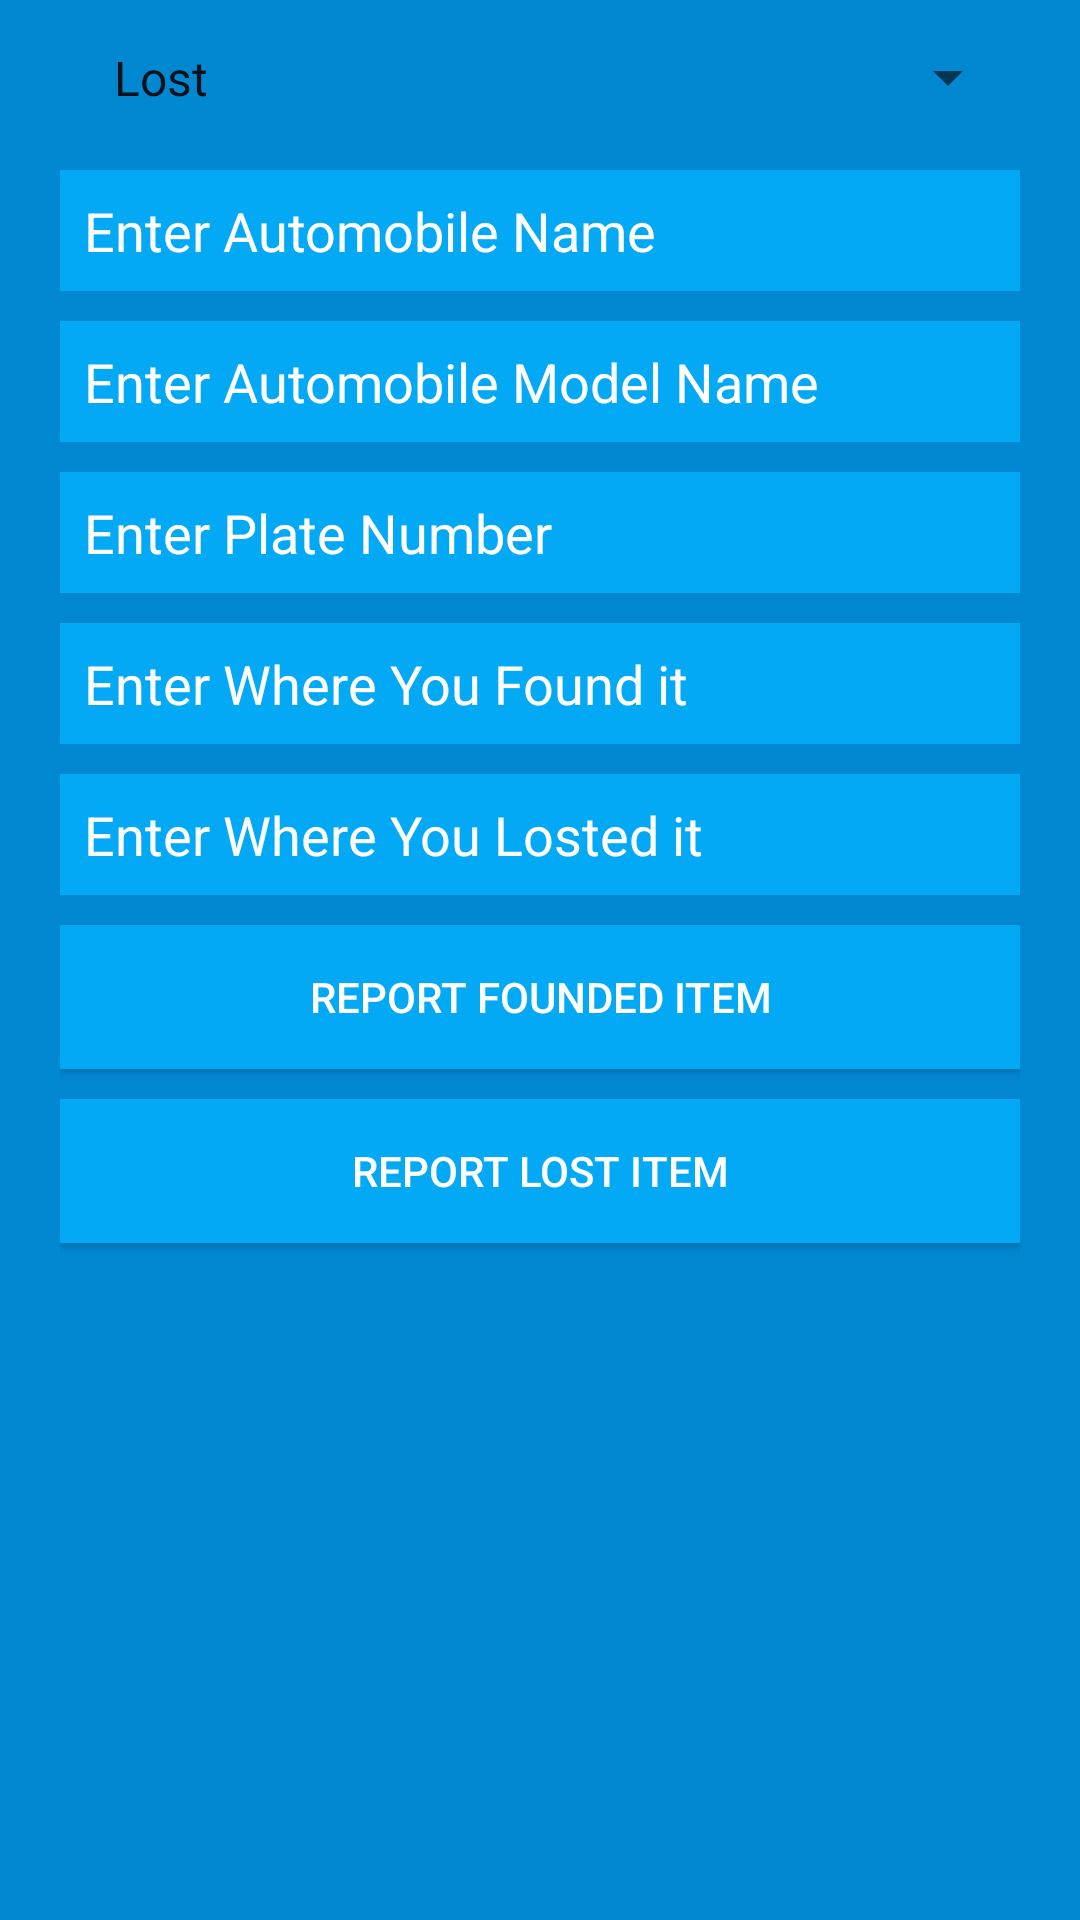

Reconstruct the res/layout file that produces this screen, plus the resources it refers to.
<!-- AndroidManifest.xml: application theme AppTheme -->
<!-- res/layout/fragment_automobile.xml -->
<?xml version="1.0" encoding="utf-8"?>
<LinearLayout
        xmlns:android="http://schemas.android.com/apk/res/android"
        android:layout_width="match_parent"
        android:layout_height="match_parent"
        android:layout_gravity="center"
        android:orientation="vertical"
        android:background="@color/primary_dark"
        android:paddingLeft="20dp"
        android:paddingRight="20dp" >
        <Spinner
            android:id="@+id/spinner_report"
            android:entries="@array/reports"
            android:layout_width="match_parent"
            android:layout_height="wrap_content"
            android:layout_marginTop="5dp"
            android:padding="10dp"
            android:layout_marginBottom="10dp" />
        <EditText
            android:id="@+id/automobile_name"
            android:layout_width="match_parent"
            android:layout_height="wrap_content"
            android:layout_marginBottom="10dp"
            android:background="@color/primary"
            android:hint="@string/hint_automobile_name"
            android:padding="8dp"
            android:singleLine="true"
            android:inputType="textCapWords"
            android:textColor="@color/white"
            android:textColorHint="@color/white" />
        <EditText
            android:id="@+id/automobile_model_name"
            android:layout_width="match_parent"
            android:layout_height="wrap_content"
            android:layout_marginBottom="10dp"
            android:background="@color/primary"
            android:hint="@string/hint_automobile_model_name"
            android:inputType="textCapWords"
            android:padding="8dp"
            android:singleLine="true"
            android:textColor="@color/white"
            android:textColorHint="@color/white" />

    <EditText
        android:id="@+id/automobile_plate_number"
        android:layout_width="match_parent"
        android:layout_height="wrap_content"
        android:layout_marginBottom="10dp"
        android:background="@color/primary"
        android:hint="@string/hint_automobile_plate_number"
        android:inputType="textCapWords"
        android:padding="8dp"
        android:singleLine="true"
        android:textAllCaps="true"
        android:textColor="@color/white"
        android:textColorHint="@color/white" />

        <EditText
            android:id="@+id/found_location"
            android:layout_width="match_parent"
            android:layout_height="wrap_content"
            android:layout_marginBottom="10dp"
            android:background="@color/primary"
            android:hint="@string/hint_found_location"
            android:inputType="textCapWords"
            android:padding="8dp"
            android:singleLine="true"
            android:textColor="@color/white"
            android:textColorHint="@color/white" />
        <EditText
            android:id="@+id/lost_location"
            android:layout_width="match_parent"
            android:layout_height="wrap_content"
            android:layout_marginBottom="10dp"
            android:background="@color/primary"
            android:hint="@string/hint_lost_location"
            android:inputType="textCapWords"
            android:padding="8dp"
            android:singleLine="true"
            android:textColor="@color/white"
            android:textColorHint="@color/white" />

        

        <Button
            android:id="@+id/btnReportFound"
            android:layout_width="match_parent"
            android:layout_height="wrap_content"
            android:layout_marginBottom="10dip"
            android:background="@color/primary"
            android:text="@string/btn_report_found"
            android:textColor="@color/white" />
        <Button
            android:id="@+id/btnReportLost"
            android:layout_width="match_parent"
            android:layout_height="wrap_content"
            android:layout_marginBottom="10dp"
            android:background="@color/primary"
            android:text="@string/btn_report_lost"
            android:textColor="@color/white" />
</LinearLayout>
<!-- resources referenced by this layout -->
<resources>
  <string-array name="reports">
          <item>Lost</item>
          <item>Found</item>
      </string-array>
  <color name="primary">#03A9F4</color>
  <color name="primary_dark">#0288D1</color>
  <color name="white">#ffffff</color>
  <string name="btn_report_found">Report Founded Item</string>
  <string name="btn_report_lost">Report Lost Item</string>
  <string name="hint_automobile_model_name">Enter Automobile Model Name</string>
  <string name="hint_automobile_name">Enter Automobile Name</string>
  <string name="hint_automobile_plate_number">Enter Plate Number</string>
  <string name="hint_found_location">Enter Where You Found it</string>
  <string name="hint_lost_location">Enter Where You Losted it</string>
  <style name="AppTheme" parent="Theme.AppCompat.Light.NoActionBar">
          
          <item name="colorPrimary">@color/primary</item>
          <item name="colorPrimaryDark">@color/primary_dark</item>
          <item name="colorAccent">@color/accent</item>
          
          <item name="preferenceTheme">@style/AppPreferenceTheme</item>
  
          
          <item name="alertDialogTheme">@style/AppAlertDialog</item>
      </style>
  <color name="accent">#607D8B</color>
  <style name="AppPreferenceTheme" parent="@style/PreferenceThemeOverlay.v14.Material">
          <item name="preferenceFragmentCompatStyle">@style/AppPreferenceFragmentCompatStyle</item>
      </style>
  <style name="AppAlertDialog" parent="Theme.AppCompat.DayNight.Dialog.Alert">
          
          <item name="colorAccent">@color/accent</item>
      </style>
  <style name="AppPreferenceFragmentCompatStyle" parent="@style/PreferenceFragment.Material">
          
          <item name="android:layout">@layout/pref_screen</item>
      </style>
</resources>
